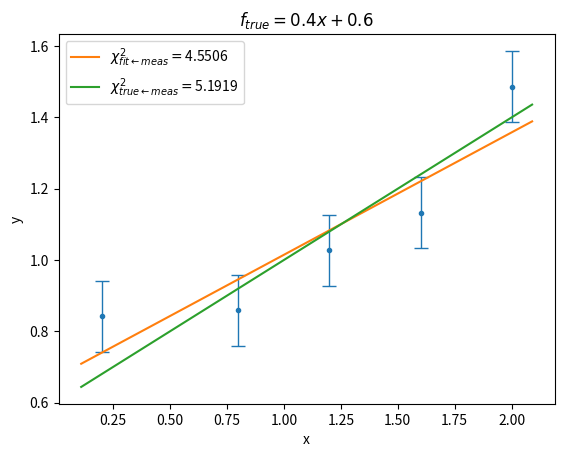
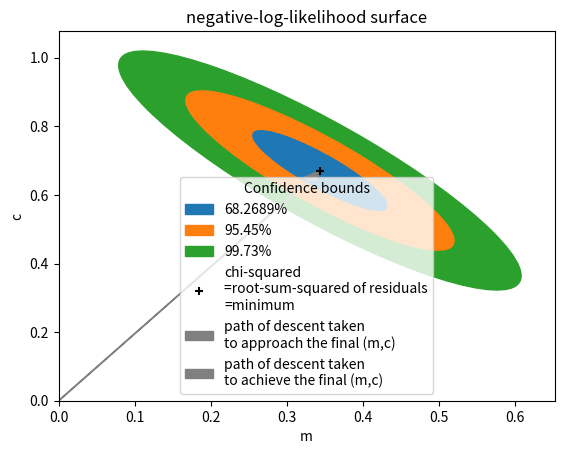
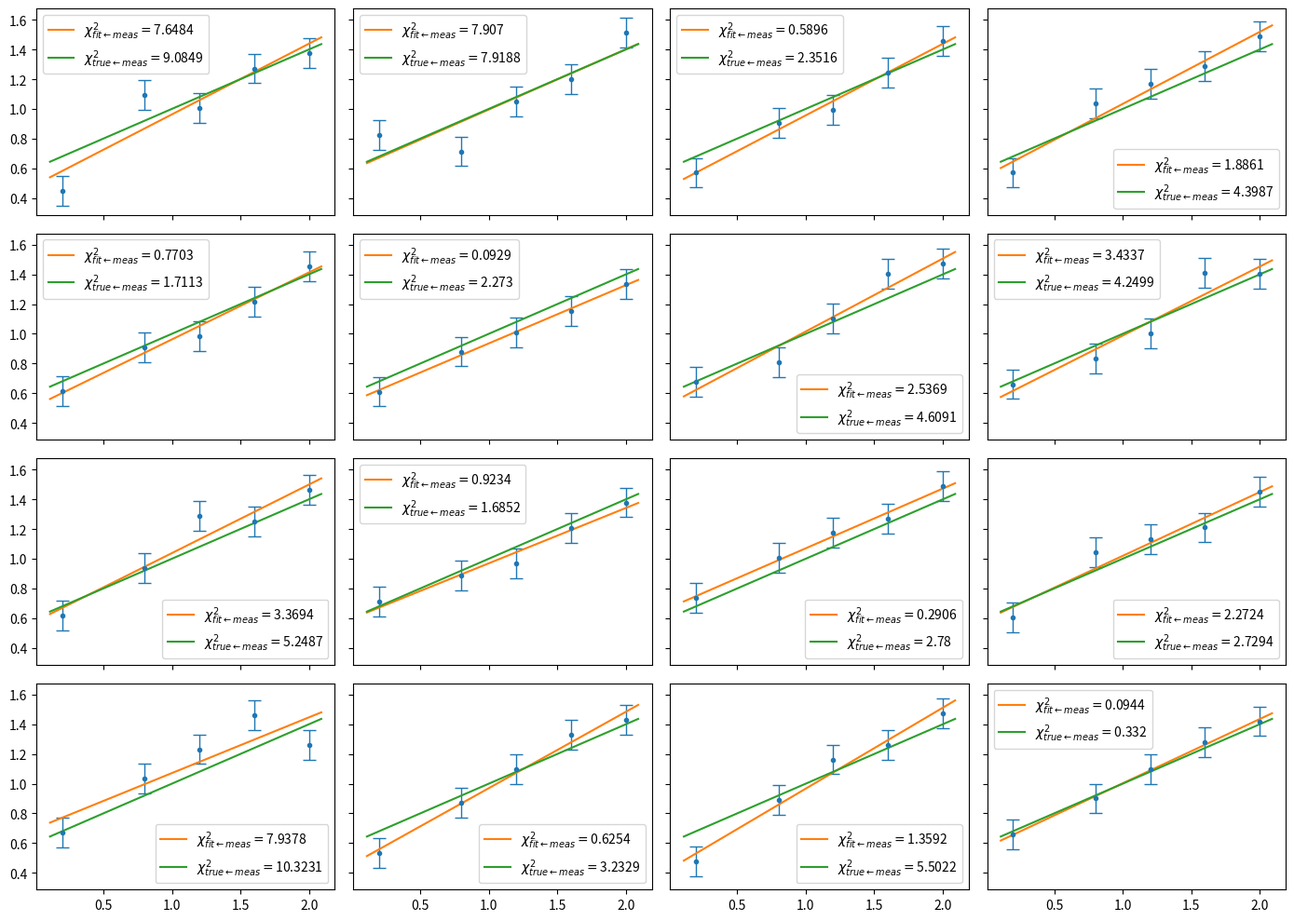
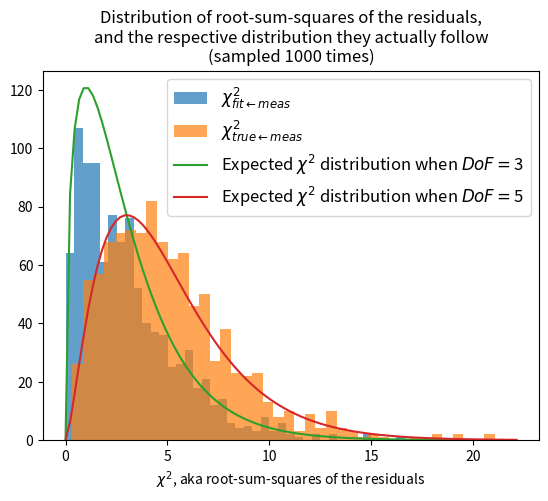

Here is the Python script that generated these plots, in order:
from numpy import array as ary; from numpy import log as ln
from numpy import cos, sin, pi, sqrt, exp, arccos;
tau = 2*pi
import numpy as np;
from matplotlib import pyplot as plt
import scipy.stats
from matplotlib.patches import Ellipse
from scipy.special import erf
import matplotlib.transforms as transforms
import sys
# from scipy import linregress

true_m, true_c = 0.4, 0.6
f_true = lambda x: true_m*x +true_c # over the range [0,2]
sigma_true = lambda x: 0.1

def fit(x, y, yerr, cov=False, verbose=False):
    (m, c), residual, _rank, _sv, _rcond = np.polyfit(x, y, w=1/ary(yerr), deg=1, full=True)
    if verbose:
        print("rank=", _rank)
        print("singular values =", _sv)
        print("condition number=", _rcond)
    if cov:
        m_c, cov_matr = np.polyfit(x,y, w=1/ary(yerr), deg=1, cov=cov)
        return m_c, cov_matr
    fit_func = lambda x: m*ary(x) + c
    return fit_func, get_rms_residuals(fit_func, x, y, yerr)

def confidence_ellipse(cov, xmean, ymean, ax, fc, ec, n_std=3.0, **kwargs):
    """
    Create a plot of the covariance confidence ellipse of `x` and `y`

    Parameters
    ----------
    cov: 2D numpy array of sidelength=2

    Returns
    -------
    matplotlib.patches.Ellipse

    Other parameters
    ----------------
    kwargs : `~matplotlib.patches.Patch` properties
    """
    assert (cov.T==cov).flatten().all(), 'Expected symmetric matrix'
    pearson = cov[0, 1]/sqrt(cov[0, 0] * cov[1, 1])
    # Using a special case to obtain the eigenvalues of this
    # two-dimensionl dataset.
    ell_radius_x = sqrt(1 + pearson)
    ell_radius_y = sqrt(1 - pearson)
    ellipse = Ellipse((0, 0),
        width=ell_radius_x * 2,
        height=ell_radius_y * 2,
        facecolor=fc,
        edgecolor=ec,
        **kwargs)
    # Calculating the stdandard deviation of x from
    # the squareroot of the variance and multiplying
    # with the given number of standard deviations.
    scale_x = sqrt(cov[0, 0]) * n_std

    # calculating the stdandard deviation of y ...
    scale_y = sqrt(cov[1, 1]) * n_std

    transf = transforms.Affine2D() \
        .rotate_deg(45) \
        .scale(scale_x, scale_y) \
        .translate(xmean, ymean)

    ellipse.set_transform(transf + ax.transData)
    return ax.add_patch(ellipse)

def get_rms_residuals(fit_func, x, y, yerr):
    std_score = (fit_func(ary(x))-y)/ary(yerr)
    chi2 = sum(std_score**2)
    return chi2

def _str(arg):
    if isinstance(arg, float):
        return str(round(arg, 4))
    else:
        return str(arg)

def perc(scalar):
    '''percent_area_under_normal_curve'''
    return erf(scalar/sqrt(2))*100

def expand_range_to_includ_0(x0, x1):
    if all([x0>0, x1>0]):
        x0=0
    elif all([x0<0, x1<0]):
        x1=0
    return x0, x1

if __name__=='__main__':
    SEED = 1
    np.random.seed(SEED)

    sigma_meas = lambda x: 0.1
    x_vals = [0.2, 0.8, 1.2, 1.6, 2.0]

    #plot a single example
    fig, ax = plt.subplots()
    y_record, sigma_meas_record = [], []
    for x in x_vals:
        y = f_true(x)+sigma_true(x)*np.random.normal()
        y_record.append(y)
        sigma_meas_record.append(sigma_meas(x))
    ax.errorbar(x_vals, y_record, sigma_meas_record,fmt='.', elinewidth=1, capsize=5)
    fit_func, chi2_fit_from_meas = fit(x_vals, y_record, sigma_meas_record, verbose=False)
    xlim = ax.get_xlim()
    ax.plot( xlim, fit_func(xlim), label=r"$\chi^2_{fit\leftarrow meas}=$"+_str(chi2_fit_from_meas))
    chi2_true_from_meas = get_rms_residuals(f_true, x_vals, y_record, sigma_true(ary(x_vals)))
    ax.plot( xlim, f_true(ary(xlim)), label=r"$\chi^2_{true\leftarrow meas}=$"+_str(chi2_true_from_meas))
    ax.legend()
    ax.set_xlabel('x')
    ax.set_ylabel('y')
    ax.set_title(r'$f_{true}=0.4x+0.6$')
    plt.savefig('A_linregress.png', dpi=150)
    plt.close()

    #plot of the phase space variation in the example above.
    fig, ax = plt.subplots()
    (m, c), cov = fit(x_vals, y_record, sigma_meas_record, cov=True)
    confidence_ellipse(cov, m, c, ax, n_std=3.0, label=_str(perc(3.0))+'%', fc='C2', ec='C2', alpha=1)
    confidence_ellipse(cov, m, c, ax, n_std=2.0, label=_str(perc(2.0))+'%', fc='C1', ec='C1', alpha=1)
    confidence_ellipse(cov, m, c, ax, n_std=1.0, label=_str(perc(1.0))+'%', fc='C0', ec='C0', alpha=1)
    m_width, c_width = 3.5*sqrt(cov[0,0]), 3.5*sqrt(cov[1,1])
    
    ax.set_xlabel('m')
    ax.set_ylabel('c')
    ax.scatter(m, c, label='chi-squared\n=root-sum-squared of residuals\n=minimum', marker='+', color='black', zorder=4)
    arr = ax.arrow(0,0, m,c,
            capstyle='round', length_includes_head=True, head_width=0.02, color='grey',
            label='path of descent taken\nto approach the final (m,c)')
    # ax.annotate("", (m,c), (0,0),
    #         arrowprops=dict(
    #         arrowstyle='->', #length_includes_head=True, head_width=0.02,
    #         label='path of descent taken\nto approach the final (m,c)'))
    leg = ax.legend(title='Confidence bounds')
    handles, labels = ax.get_legend_handles_labels()
    handles[:3], labels[:3] = handles[2::-1], labels[2::-1]
    handles.append(arr)
    labels.append('path of descent taken\nto achieve the final (m,c)')
    ax.legend(title='Confidence bounds', handles=handles, labels=labels,
            loc='lower center')                                                 #  This loc argument may need to be changed if a different chi2 landsacpe is used.
    ax.set_title('negative-log-likelihood surface')
    # ax.set_title('Root sum square')
    ax.set_xlim(*expand_range_to_includ_0(m-m_width, m+m_width))
    ax.set_ylim(*expand_range_to_includ_0(c-c_width, c+c_width))
    plt.savefig('Phase_space.png', dpi=150)
    plt.close()
    #plot 16 examples
    fig, axes = plt.subplots(4,4, sharex=True, sharey=True)
    for ax in axes.flatten():
        y_record, sigma_meas_record = [], []
        for x in x_vals:
            y = f_true(x)+sigma_true(x)*np.random.normal()
            y_record.append(y)
            sigma_meas_record.append(sigma_meas(x))
        ax.errorbar(x_vals, y_record, sigma_meas_record,fmt='.', elinewidth=1, capsize=5)
        fit_func, chi2_fit_from_meas = fit(x_vals, y_record, sigma_meas_record)
        ax.plot( xlim, fit_func(xlim), label=r"$\chi^2_{fit\leftarrow meas}=$"+_str(chi2_fit_from_meas))
        chi2_true_from_meas = get_rms_residuals(f_true, x_vals, y_record, sigma_true(ary(x_vals)))
        ax.plot( xlim, f_true(ary(xlim)), label=r"$\chi^2_{true\leftarrow meas}=$"+_str(chi2_true_from_meas))
        ax.legend()
    fig.set_size_inches(14,10)
    fig.set_tight_layout(True)
    plt.savefig('Ensemble_of_linregress.png', dpi=200)
    plt.close()

    #plot the distribution of chi2 achievable
    chi2_fit_from_meas_record, chi2_true_from_meas_record = [], []
    NUM_SAMPLES = 1000

    fig, ax = plt.subplots()
    for it in range(NUM_SAMPLES):
        y_record, sigma_meas_record = [], []
        for x in x_vals:
            y = f_true(x)+sigma_true(x)*np.random.normal()
            y_record.append(y)
            sigma_meas_record.append(sigma_meas(x))        
        _fit_func, chi2_fit_from_meas = fit(x_vals, y_record, sigma_meas_record)
        chi2_fit_from_meas_record.append(chi2_fit_from_meas)
        std_scores = ( f_true(ary(x_vals))-y_record )/ sigma_true(ary(x_vals))
        chi2_true_from_meas = get_rms_residuals(f_true, x_vals, y_record, sigma_true(ary(x_vals)))
        chi2_true_from_meas_record.append(chi2_true_from_meas)
    ax.hist(chi2_fit_from_meas_record, bins=40, alpha=0.7, label=r"$\chi^2_{fit\leftarrow meas}$")
    ax.hist(chi2_true_from_meas_record, bins=40, alpha=0.7, label=r"$\chi^2_{true\leftarrow meas}$")
    xlim_upper = ax.get_xlim()[1]
    ax.plot(xrange:=np.linspace(0, xlim_upper, 100), scipy.stats.chi2.pdf(x=xrange, df=len(x_vals)-2)*NUM_SAMPLES/2, label=r'Expected $\chi^2$ distribution when ${DoF}=$'+_str(len(x_vals)-2) )
    ax.plot(xrange:=np.linspace(0, xlim_upper, 100), scipy.stats.chi2.pdf(x=xrange, df=len(x_vals))*NUM_SAMPLES/2, label=r'Expected $\chi^2$ distribution when ${DoF}=$'+_str(len(x_vals) ) )
    ax.legend(fontsize='large')
    ax.set_title('Distribution of root-sum-squares of the residuals,\nand the respective distribution they actually follow\n(sampled {} times)'.format(NUM_SAMPLES))
    ax.set_xlabel(r'$\chi^2$, aka root-sum-squares of the residuals')
    plt.savefig('Distribution_of_chi2.png')
    plt.close()
